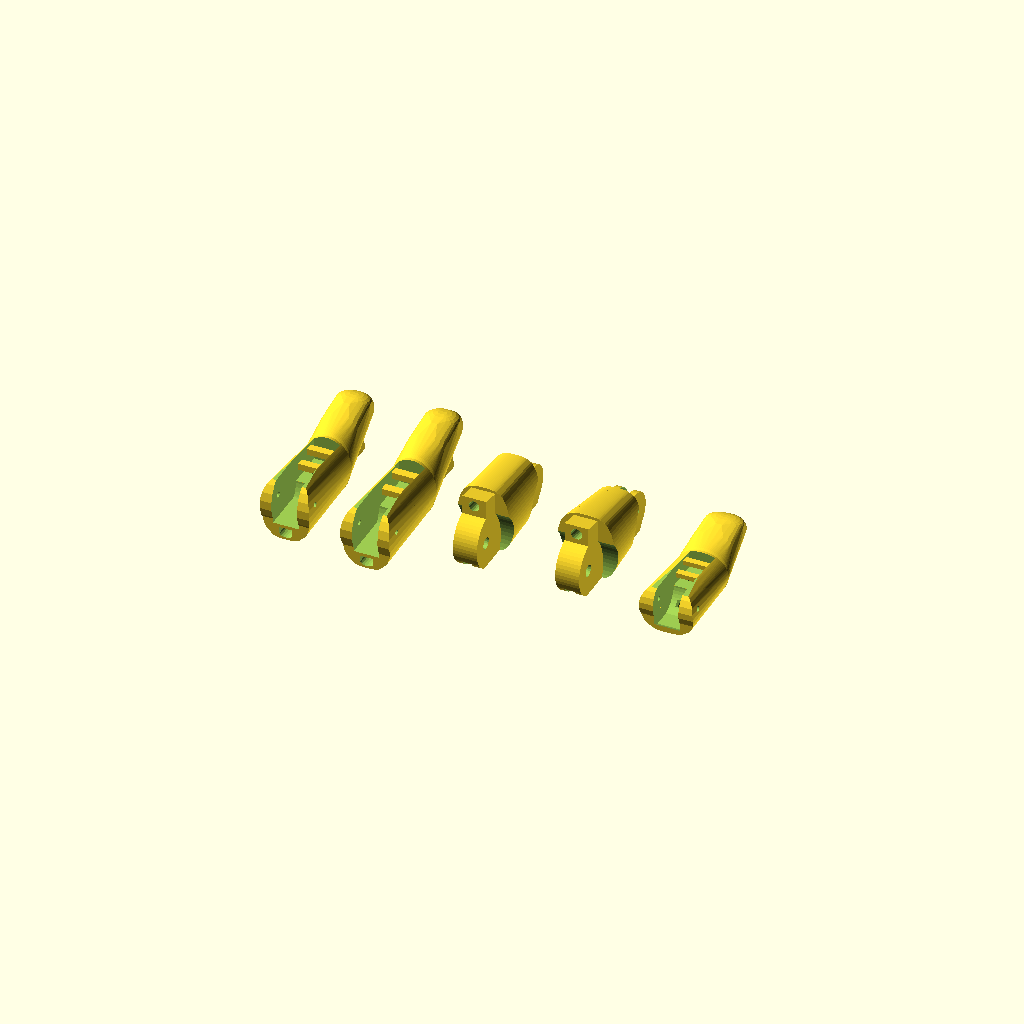
Cell 1: rendered with the file's own defaults.
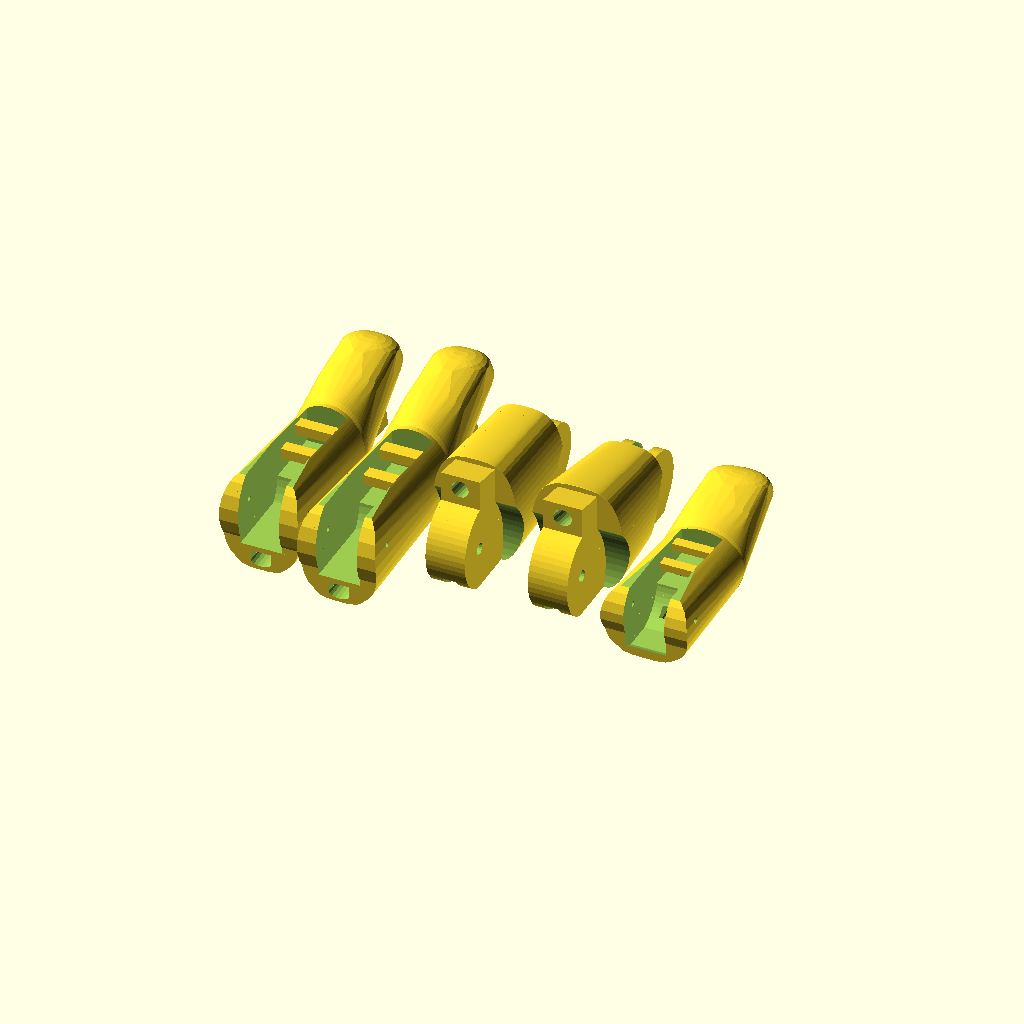
Cell 2: the same model with global_scale = 2.
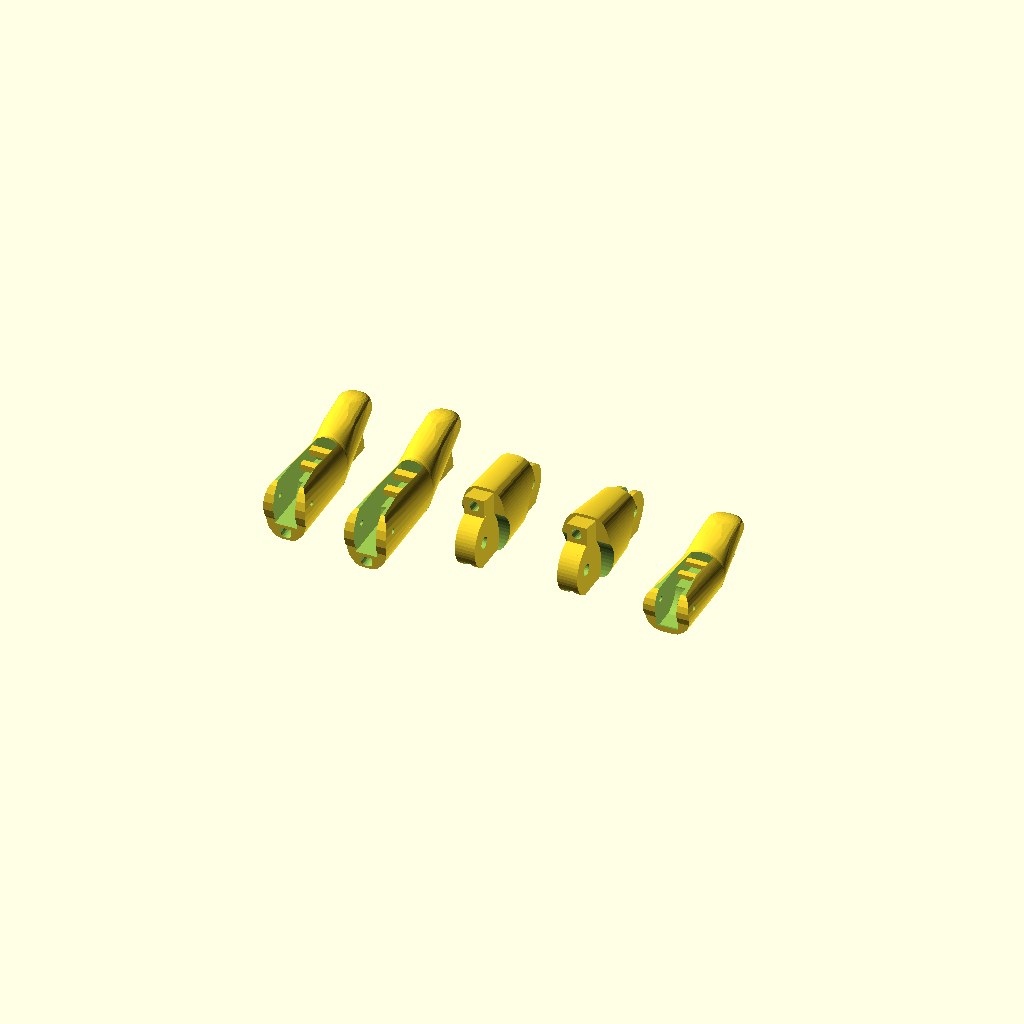
Cell 3 — width_ratio set to 0.85, the other parameters unchanged.
All cells are drawn from one camera (rotation 55°, 0°, 25°, orthographic, colour scheme Cornfield), so only the parameter changes between them.
OpenSCAD source file backend/scad/paraglider/fingerator.scad:

/*
Parametric Finger Generator for Phoenix-reborn hand converted to paraglider/flexible flyer.
This takes a fully OpenSCAD-modelled finger, based on the general geometry of the Phoenix Reborn,  
in a manner that scales the holes to a chosen size indepenedent of the finger size.
This allows one to use a wide variety of commercial metal fasteners in lieu of 3d printed pins
to create the pivots for fingers.  

The designs in the default version of this files are set up
to use 3mm screws, 1/16" steel pins, or 13 ga (0.092") (USA) nails, with a plastic tubing
bearing on the outside to make it move smoothly.  The pins and nails may not need the tubing,
and parameters can be adjusted to make this the case. 

By manually adjusting the lines
  pivot_dia= pivot_array[pivot_size_index];
  pivot_pin_dia=pin_array[pivot_size_index];
at the bottom, to put in actual numbers instead of the pre-packaged values,
almost any geometry can be created for regions with different (e.g. metric) pins or nails.

Note that the parameters can be adjusted for your printer tolerances.  Mostly, you probably
only have to reprint the phalanx parts to adjust the joint quality, since they are the part that 
includes the hole for the pivot, and that has a clearance for the slots.  
The line
  nominal_clearance=0.6;
sets the looseness of the slots for the joints; making it smaller makes joints tighter.
Since this is cut parametricall after the scaling is done, once you have found a good value
for your printing setup, it should work for all sizes of hands, instead of getting looser
as the hands get bigger.

Marcus Mendenhall, 5 June, 2020, Germantown, Maryland, USA

*/

// size of fingers. should match scale of hand they are being printed for.
global_scale=1.25; // [1.0:0.01:2.0]
// Extra scale across the finger (x) relative to global_scale. Should match the palm width_ratio.
width_ratio=1.0; // [0.85:0.01:1.15]
// Clearance on sides of tabs.  increase for looser fit. This only affects the phalanges, so a bad fit does not require reprinting  anything else.
nominal_clearance=0.5; // [0.1:0.01:3]

/* [Items to print] */
print_long_fingers=true; 
print_short_fingers=true; 
print_finger_phalanx=true; 
print_thumb=true;
print_thumb_phalanx=true; 

/* [Igus Bearing Material] */
bearing_pocket_diameter=0; // [0,5,7,9,11,13,15]
bearing_pocket_depth=0.4; // [0.2:0.05:0.6]

/* [Pin Style Selection -- select one] */
// choose the type of steel pin for the joints
pin_index=1; // [0: 3mm screws, 1: 1/16 inch pins with bearing, 3: 1/16 pins with no bearing, 2: 13ga finishing nails] 
// tie string onto another steel pin if true, otherwise use plastic bars
pins_for_string=false; // [false:plastic bars for string, true: steel pins for string]
    
// Extra clearance for pins to adjust for printer differences to make pins reasonably tight fits. Note that this affects all joints, so it should be pre-tested on something small like a finger in advance.
pin_diameter_clearance = 0; // [-1:0.01:1]

screws = (pin_index==0);

/* [Hidden] */
// 3mm screws with 3/16" OD delrin rod
pivot_dia_3mm_screw=25.4*(3/16)+0.25; // 3/16" OD delrin tubing with a little clearance since they were too small otherwise
pivot_pin_dia_3mm_screw=3+0.1; // 3 mm screws

// 1/16" pins with 1/8" OD delrin rod
pivot_dia_8th_delrin=25.4*(1/8)+0.25; // 1/8" OD delrin tubing with a little clearance since they were too small otherwise
pivot_pin_dia_16th_pin=25.4*(1/16)+pin_diameter_clearance; // 1/16" steel pin
// with no delrin tubing, leave extra clearance for holes in phalanges for pins
pivot_pin_dia_16th_pin_clearance=pivot_pin_dia_16th_pin+0.3;

// 13-gauge nails
// https://www.fastenerusa.com/nails/hand-drive-nails/finishing/2-x-13-gauge-304-stainless-6d-finishing-nails-1lb.html
// and 3/32" ID/ 5/32" OD PTFE tubing
// https://fluorostore.com/products/fractional-metric-ptfe-fluoropolymer-tubing
// part number F015137
pivot_dia_13ga_nail=25.4*(5/32)+0.25; // 5/32"" OD PTFE tubing with a little clearance since they were too small otherwise
pivot_pin_dia_13ga_nail=25.4*0.095+pin_diameter_clearance; // 13 ga nail

pivot_array=[pivot_dia_3mm_screw, pivot_dia_8th_delrin, 
    pivot_dia_13ga_nail, pivot_pin_dia_16th_pin_clearance, ];
pin_array=[pivot_pin_dia_3mm_screw, pivot_pin_dia_16th_pin, 
    pivot_pin_dia_13ga_nail, pivot_pin_dia_16th_pin,  ];

pivot_size_index=pin_index;

pivot_dia= pivot_array[pivot_size_index];
pivot_pin_dia=pin_array[pivot_size_index];


/* [Misc] */
// size fo m3 standard nut across flats
nut_size=5.5; // m3 nut across flats, fairly tight fit

bolt_head_dia=5.5+0.3; // loose clearance for m3 bolt head
nominal_slotwidth=6+0; // make an equation to hide from customizer
adjusted_tabwidth=nominal_slotwidth-nominal_clearance/(global_scale*width_ratio);
adjusted_slotwidth=nominal_slotwidth;

initial_rotation=33.5+0; // hidden from customizer

module fingertip() {
    cyl_1_dia_1=11;
    cyl_1_dia_2=9;
    cyl_1_hgt=15;
    cyl_1_rot=atan((cyl_1_dia_1-cyl_1_dia_2)/cyl_1_hgt/2);

    sph_1_dia=cyl_1_dia_2-2;
    scale([1,1.15,1]) hull() {
        translate([0,cyl_1_hgt/2,(cyl_1_dia_1+cyl_1_dia_2)/4]) rotate([-90-cyl_1_rot,360/20/2,0]) 
            cylinder(d1=cyl_1_dia_1, d2=cyl_1_dia_2, h=cyl_1_hgt, center=true, $fn=20);
        for(dx=[-1,1]*0.5) translate([dx,cyl_1_hgt+2.4,sph_1_dia*0.8/2-0.0]) scale([1,1,0.8]) 
            sphere( d=sph_1_dia,$fn=20);
        for(dx=[-1,1]*0.5) translate([dx,cyl_1_hgt,sph_1_dia*0.4/2]) 
            rotate([-40,0,0]) scale([1,1,0.4]) translate([0,-1,13]) 
            sphere( d=sph_1_dia,$fn=20);
        for(dx=[-1,1]*0.3) translate([dx,0,0]) 
            translate([0,11,8.1]) rotate([-10,0,0]) scale([1,1,0.5]) sphere(d=8, $fn=20);
        rotate([90-initial_rotation,0,0]) translate([0,7,0]) scale([0.85,1,1]) 
        rotate_extrude(angle=180, $fn=90) translate([5,0]) circle(d=3, $fn=20);
    }
}

module carpal() {
    translate([0,-5.4,10.5]) rotate([-90-initial_rotation,0,0]) hull() {
        translate([0,0,-16]) linear_extrude(height=0.1) hull() {
                translate([ 4.,0,0]) scale([0.3,1]) circle(d=12);    
                translate([-4.,0,0]) scale([0.3,1]) circle(d=12);
                translate([0,-7.0]) scale([1,0.2]) circle(d=16*0.4);
                translate([0, 7]) scale([1,0.2]) circle(d=16*0.4);
        }
        translate([0,6,10]) linear_extrude(height=0.1) 
            projection(cut=true) rotate([90+initial_rotation,0, 0]) fingertip();
    }
}

module finger(slotwidth, thumb=false, keel=true) {
    
    difference() {
        intersection() {
            translate([0,0,-0.4]) rotate([initial_rotation-5,0,0]) union() {
                carpal();
                intersection() { 
                    fingertip(); 
                    rotate([-initial_rotation,0,0]) translate([0,14.5,10]) cube(30, center=true); 
                }
            }
            union() {
                translate([0,8,10]) cube([15,50,20], center=true);
                translate([0,-13,2.5]) cube([15,20,5], center=true);
                translate([0,-17,8]) rotate([0,90,0]) cylinder(d=14, h=20, center=true);
            }
        }
        translate([0,-15,12]) cube([slotwidth,30,10], center=true);
        translate([0,-18,8])
            rotate([0,90,0])  intersection() {
                cylinder(d=16, h=slotwidth, center=true, $fn=50);
                translate([-3+(thumb?3:0),0,0]) cube([15,30,slotwidth+1], center=true);
            }
        translate([0,-14,16]) cube([20,30,5], center=true);
        // rectangular toroidal elbow for better elastic feeding
        translate([0,-13,11]) rotate([0,90, 0]) rotate_extrude(angle=90, convexity=5, $fn=40)
            translate([9,0]) union() {
                square([thumb?2.5:1.5,3], center=true);
                translate([(thumb?2.5:1.5)/2,0]) scale([0.5,1]) circle(d=2.99, $fn=16);
            }
        // connect elbow to end 
        if(!thumb) translate([0,-20,2]) union() {
            cube([3,15,1.5], center=true);
            translate([0,0,-1.5/2]) scale([1,1,0.5]) rotate([90,0,0]) 
                cylinder(d=2.99, h=15, center=true, $fn=16);
        }
        
        if (pins_for_string) {
            // make a hole for another steel pin to tie the string onto
            translate([0,-3,10]) rotate([0,90,0])
                cylinder(d=(pivot_pin_dia+pin_diameter_clearance)/global_scale, h=15, 
                    center=true, $fn=8);
        }
        // hollow the finger out to leave room to stuff ends of string and elastic
        // this was a bad idea; it made terrible prints since the hanging edge was too thin
        // may improve it later
        *rotate([-90+initial_rotation,0,0]) translate([0,-5,7]) 
            cylinder(d1=7, d2=6, h=12, $fn=20, center=true);
    }
    // bars to attach string and elastic, uless we are using steel pins
    if (!pins_for_string) {
        translate([0,-3,11]) cube([slotwidth+0.5,2,1.5], center=true);
        translate([0,-8,10]) cube([slotwidth+0.5,2,1.5], center=true);
    }
    if(keel) {
        // make a support for the bad overhang
        hull() {
            translate([0,0,0.25]) cube(0.5, center=true);
            translate([0,18,0]) linear_extrude(height=16*tan(initial_rotation), scale=0.05) 
                square(2, center=true); 
        }
    }
}

module adjusted_holes(scale_size, offsets, dia) {
    scale([scale_size*width_ratio, scale_size, scale_size]) difference() {
        children();
        for(o =offsets) translate(o[0]) rotate([0,90,0]) 
            cylinder(d=dia/scale_size, h=15, $fn=20, center=true);
    }
}

module adjusted_bolt_holes(scale_size, outer_width, offsets, bolt_dia, bolt_head_dia, nut_size) {
    scale([scale_size*width_ratio, scale_size, scale_size]) difference() {
        children();
        for(o =offsets) translate(o[0]) {
            rotate([0,90,0]) 
                cylinder(d=bolt_dia/scale_size, h=15, $fn=20, center=true); // through hole
            rotate([0,90,0]) translate([0,0,outer_width/2-2]) 
                cylinder(d=bolt_head_dia/scale_size, h=4, $fn=20, center=false); // through hole
            rotate([0,-90,0]) translate([0,0,outer_width/2-2]) 
                rotate(30) cylinder(d=bolt_head_dia/scale_size/cos(30), h=4, $fn=6, center=false); // through hole
        }
    }
}

module phalanx_body(thumb) {
    difference() {
        rotate([-90,0,0]) 
        hull() for(dz=[[[0,thumb?1.5:0.8,9],thumb?0.80:0.90],[[0,0,-7],1]]) translate(dz[0]) 
            linear_extrude(height=0.1, center=true) scale(dz[1]) hull() {
                translate([ 3,0]) scale([0.4,1]) circle(d=16);    
                translate([-3,0]) scale([0.4,1]) circle(d=16);
                translate([0,-8]) scale([1,0.2]) circle(d=16*0.4);
        }
        translate([0,-11,-3]) rotate([0,90,0]) 
            rotate(20) scale([1,0.75,1]) cylinder(d=17, h=20, center=true);
        translate([0,11.5,-6]) rotate([0,90,0]) 
            rotate(10) scale([1,0.75,1]) cylinder(d=17, h=20, center=true);
    }
}
module solid_phalanx(tab_thickness, thumb) {
    $fn=50;
    translate([0,0,8]) intersection() { // bottom of phalanx is at z=0
    translate([0,0,7.0]) cube([50,50,30], center=true); // slice a nice flat bottom for printing
    union() {
        phalanx_body(thumb);
        rotate([0,90,0]) linear_extrude(height=tab_thickness, center=true) hull() {
            translate([2, -10]) circle(d=13);
            translate([(0 && thumb)?3.5:2.5,  12]) circle(d=(0 && thumb)?8:10);
            translate([7,  13]) square(1);
        }
        translate([0,-2.5,4]) intersection() {
            rotate([-10,0,0]) cube([tab_thickness,25,6], center=true);
            cube([6,18.5,10], center=true);
        }
    }
}
}

module cut_phalanx(tab_thickness=5.5, palm_pivot_size=3, knuckle_pivot_size=3, scale_size=1, 
    thumb=false) {
        proximal_pivot_pos=[0,-11.8,6.0];
        distal_pivot_pos=[0,12.3,5.8]; // positions of pivot holes in phalanges
    scale([scale_size*width_ratio, scale_size, scale_size]) difference() {
        solid_phalanx(tab_thickness=tab_thickness, thumb=thumb);
        // main passage through top
        translate([0,0,5.5+(thumb?7:8)]) rotate([90-(thumb?10:6),0,0]) 
            cylinder(d=2.5,h=50,$fn=20, center=true);
        if(thumb) { // extra clearance around end for elastic on thumb
           translate([0,12,5.3]) rotate([60,0,0]) rotate([0,90,0]) 
            rotate_extrude(angle=110, $fn=60) translate([5,0]) circle(d=2.5, $fn=20); 
        }
        translate([0,0,-6.0+7.5]) rotate([90,0,0]) cube([2,1.5,50], center=true); // cylinder(d=2.5,h=50,$fn=20, center=true);
        translate([0,10,-6.0-3+8]) cube([2,12,6],center=true);
        translate([0,-10,-6.0-3+8]) cube([2,12,6],center=true);
        translate(distal_pivot_pos) rotate([0,90,0]) cylinder(d=knuckle_pivot_size/scale_size,h=10,$fn=20, center=true);
        translate(proximal_pivot_pos) rotate([0,90,0]) cylinder(d=palm_pivot_size/scale_size,h=10,$fn=20, center=true);
    if(bearing_pocket_depth) 
        // make pockets for Igus bearing material sheets for slipperier joints
        for(y=[proximal_pivot_pos,distal_pivot_pos], x=[-1,1])
            translate(y+[x*tab_thickness/2-bearing_pocket_depth,0,0])
                rotate([0,90,0]) 
                    cylinder(d=bearing_pocket_diameter, h=2*bearing_pocket_depth, center=true, $fn=20);
    }
}


// finger phalanx, may use different attachment to palm and knuckle, two separate sizes.
if(print_finger_phalanx) translate([0,0,0]) cut_phalanx(
    palm_pivot_size=pivot_dia, knuckle_pivot_size=pivot_dia,
    tab_thickness=adjusted_tabwidth, scale_size=global_scale, thumb=false);
// thumb phalanx
if(print_thumb_phalanx) translate([30,0,0]) scale([1.1,1,1]) cut_phalanx(
    palm_pivot_size=pivot_dia, knuckle_pivot_size=pivot_dia,
    tab_thickness=adjusted_tabwidth/1.1, scale_size=global_scale, thumb=true);

//long fingertip, keep tolerances the same with scaling using width correction
if(screws && print_long_fingers) translate([-25,0,0]) adjusted_bolt_holes(global_scale, outer_width=13, 
    offsets=[[[0,-20,9],0],], bolt_dia=pivot_pin_dia, 
    nut_size=nut_size, bolt_head_dia=bolt_head_dia) 
        finger(slotwidth=nominal_slotwidth, thumb=false);
else if (print_long_fingers) translate([-25,0,0]) adjusted_holes(global_scale, 
    offsets=[[[0,-20,9],0],], dia=pivot_pin_dia)  
        finger(slotwidth=nominal_slotwidth, thumb=false);
//short fingertip
if(screws && print_short_fingers) translate([-50,0,0]) adjusted_bolt_holes(global_scale, outer_width=13, 
    offsets=[[[0,-20*0.9,9],0],], bolt_dia=pivot_pin_dia, 
    nut_size=nut_size, bolt_head_dia=bolt_head_dia) scale([1,0.9,1])  
        finger(slotwidth=nominal_slotwidth, thumb=false);
else if (print_short_fingers) translate([-50,0,0]) adjusted_holes(global_scale, 
    offsets=[[[0,-20*0.9,9],0],], dia=pivot_pin_dia) scale([1,0.9,1])  
        finger(slotwidth=nominal_slotwidth, thumb=false);
// thumb by scaling regular fingers tips
if(screws && print_thumb) translate([60,0,0]) adjusted_bolt_holes(global_scale, outer_width=13, 
    offsets=[[[0,-20*0.77,9*0.72],0],], bolt_dia=pivot_pin_dia, 
    nut_size=nut_size, bolt_head_dia=bolt_head_dia) scale([1.1,0.77,0.72])  
        finger(slotwidth=nominal_slotwidth/1.1, thumb=true);
else if(print_thumb) translate([60,0,0]) adjusted_holes(global_scale, 
    offsets=[[[0,-20*0.77,9*0.72],0],], dia=pivot_pin_dia) scale([1.1,0.77,0.72]) 
        finger(slotwidth=nominal_slotwidth/1.1, thumb=true);
Customizer parameters (derived from the source; name, type, default, range or options):
global_scale: number, default 1.25, range 1 to 2, step 0.01
width_ratio: number, default 1, range 0.85 to 1.15, step 0.01
nominal_clearance: number, default 0.5, range 0.1 to 3, step 0.01
print_long_fingers: bool, default true
print_short_fingers: bool, default true
print_finger_phalanx: bool, default true
print_thumb: bool, default true
print_thumb_phalanx: bool, default true
bearing_pocket_diameter: number, default 0, options 0, 5, 7, 9, 11, 13, 15
bearing_pocket_depth: number, default 0.4, range 0.2 to 0.6, step 0.05
pin_index: number, default 1, options 0, 1, 3, 2
pins_for_string: bool, default false
pin_diameter_clearance: number, default 0, range -1 to 1, step 0.01
nut_size: number, default 5.5
